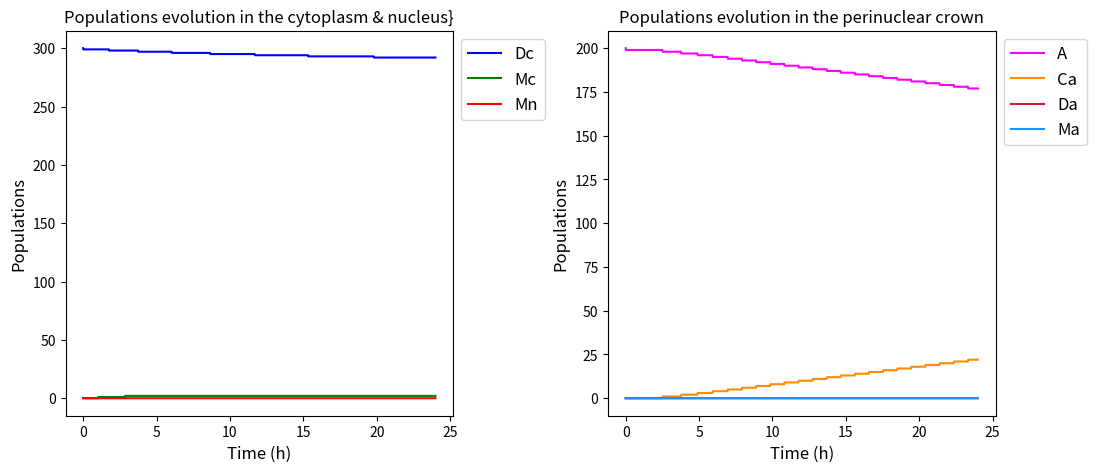

Write Python code to recreate this figure.
import numpy as np
import matplotlib.figure
from matplotlib import pyplot as plt


def compartmental_simulation(duration: float, time_step: float, initial_crown_configuration,
                             experimental_conditions: tuple) -> tuple:
    """
    Simulate the evolution of the Alzheimer compartmental model for the given duration.
    :param duration: float giving the time when the simulation must stop, given in hours.
    :param time_step: float representing the time step between 2 computations, given in hours. Default to 1 minute.
    :param initial_crown_configuration: str indicating which initial condition to use. Can be either 'formed', 'f' if
        you want the perinuclear crown to be formed initially, 'not formed', 'nf', 'no', 'n' if not.
        You can also give a tuple containing the initial conditions if you want to use customized initial conditions.
    :param experimental_conditions: tuple containing the indications on the experimental conditions.
        Elements are the following:
        1. irradiation: boolean indicating whether to use the irradiation or not. Default to False.
        2. antioxidant_use: string indicating the way antioxidant are used. Could be 'none', 'no', 'n' if no
            antioxidant are used. Can also be 'constant', 'const', 'cst', 'c' if the dose is constant or 'variable',
            'var', 'v' if the dose vary with the time of the simulation. Default to 'none'.
        3. statin_use: string indicating the way statin are used. Could be 'none', 'no', 'n' if no statins are used.
            Can also be 'constant', 'const', 'cst', 'c' if the dose is constant or 'variable', 'var', 'v' if the dose
            vary with the time of the simulation. Default to 'none'.
        4. stress: boolean indicating whether the cell experiments stress or not. Default to True.
    :return: first a dictionary containing the data arrays of all the 7 compartments and then a dict for the fixed point
    """

    is_irradiation, antioxidant_using, statin_using, is_stress = experimental_conditions

    # Coefficients definition
    lam = 15  # constant source of ATM dimers in cytoplasm
    d0 = 0.05  # rate of ATM dimers degradation
    d1 = 0.3  # rate of ATM monomers degradation in the nucleus
    a1 = 0.01  # rate of ATM monomers re-dimerisation
    e0 = e1 = e2 = e4 = e5 = 20  # inhibiting impact of the antioxidant
    e3 = e6 = 0.5  # promoting impact of the antioxidant
    f3 = 1  # impact of statin on nucleus permeability

    k1, k2, k3, k4, k5, k6, g = 0, 0, 0, 0, 0, 0, 0

    migration_pc_coefficients = (400, 0.4, 15, e2)  # coefficients for the hill function k2
    migration_nucleus_coefficients = (80, 0.5, 5, e3, f3)  # coefficients for the hill function k3

    a4 = 0.05  # rate of ATM-ApoE complexes formation
    complex_formation_coefficients = (0.4, 150, 15, e5)

    cs = 0.002  # rate of protein dissociation during constant stress
    stress_coefficients = (cs, e0)

    cox = 1  # dose of antioxidant
    antioxidant_coefficients = (cox, 9, 3)  # parameters for the gaussian representation of the antioxidant effect

    sta = 5  # dose of statin
    statin_coefficients = (sta, 9, 4)

    irradiation_coefficients = (0.8, 9, 2)  # parameters for the gaussian representation of the irradiation stress

    initial_compartments_values = compartments_values = dc, mc, ma, mn, a, ca, da = setup_initial_compartments_values(
        initial_crown_configuration)

    nb_loops_simulation = int(duration / time_step)

    # We need an extra slot because initial conditions are in the first slot of compartments_display_arrays
    compartments_display_arrays = setup_display_arrays(compartments_values, nb_loops_simulation)

    time_simulation = 0

    for display_array_index in range(1, nb_loops_simulation):
        # TODO Class for parameters & the system of 7 compartments
        parameters_antioxidant_dosage = (antioxidant_coefficients, time_simulation)
        antioxidant_dose = dose_antioxidant(antioxidant_using, parameters_antioxidant_dosage)

        parameters_statin_dosage = (statin_coefficients, time_simulation)
        statin_dose = dose_statin(statin_using, parameters_statin_dosage)

        drugs_doses = (antioxidant_dose, statin_dose)

        stress_conditions = (is_stress, is_irradiation)
        coefficients_update_rates = (migration_pc_coefficients, migration_nucleus_coefficients,
                                     complex_formation_coefficients, (a1, e1, a4, e4, e6), stress_coefficients,
                                     irradiation_coefficients)
        k1, k2, k3, k4, k5, k6, g = update_system_rates(compartments_values, coefficients_update_rates, drugs_doses,
                                                        stress_conditions, time_simulation)

        # Update rule using Euler explicit numerical scheme
        dc += time_step * (lam - d0 * dc + (0.5 * k1 * mc ** 2) - g * dc)
        mc += time_step * ((-k1 * mc ** 2) - k2 * mc + k6 * ma + 2 * g * dc)
        ma += time_step * (k2 * mc - k3 * ma - k4 * a * ma - (k5 * ma ** 2) - k6 * ma + 2 * g * da + g * ca)
        mn += time_step * (k3 * ma - d1 * mn)
        a += time_step * (-k4 * ma * a + g * ca)
        ca += time_step * (k4 * ma * a - g * ca)
        da += time_step * ((0.5 * k5 * ma ** 2) - g * da)

        compartments_values = dc, mc, ma, mn, a, ca, da

        # TODO Refactor into a class of display arrays
        compartments_display_arrays = fill_display_arrays(compartments_display_arrays, display_array_index,
                                                          compartments_values)

        time_simulation += time_step
        display_array_index += 1

    time_array = np.linspace(0, duration, num=nb_loops_simulation)

    # To use for fixed point computations
    all_parameters_system = (lam, d0, d1, k1, k2, k3, k4, k5, k6, g)

    fixed_point_no_stress = compute_fixed_point_without_stress(all_parameters_system)

    if is_stress:
        initial_conditions_for_fixed_point = (initial_compartments_values[4], initial_compartments_values[5])
        fixed_points_stress = compute_fixed_points_with_stress(all_parameters_system,
                                                               initial_conditions_for_fixed_point)
    else:
        fixed_points_stress = None

    get_existence_conditions(all_parameters_system)

    return time_array, compartments_display_arrays, fixed_points_stress, fixed_point_no_stress


def setup_initial_compartments_values(initial_crown_configuration) -> tuple:
    # Allow abbreviations for initial_crown_configuration
    crown_formed = ('formed', 'f')
    crown_not_formed = ('not formed', 'nf', 'no', 'n')

    is_initial_conditions_in_correct_format(initial_crown_configuration)

    if type(initial_crown_configuration) is str:
        dc_initial = 300
        mc_initial = 0
        ma_initial = 0
        mn_initial = 0
        a_initial = 200 if initial_crown_configuration in crown_not_formed else 0
        ca_initial = 200 if initial_crown_configuration in crown_formed else 0
        da_initial = 300 if initial_crown_configuration in crown_formed else 0

    elif type(initial_crown_configuration) is tuple:
        dc_initial, mc_initial, ma_initial, mn_initial, a_initial, ca_initial, da_initial = initial_crown_configuration

    else:
        dc_initial, mc_initial, ma_initial, mn_initial, a_initial, ca_initial, da_initial = 0, 0, 0, 0, 0, 0, 0

    return dc_initial, mc_initial, ma_initial, mn_initial, a_initial, ca_initial, da_initial


def is_initial_conditions_in_correct_format(initial_crown_configuration):
    crown_formed = ('formed', 'f')
    crown_not_formed = ('not formed', 'nf', 'no', 'n')

    if type(initial_crown_configuration) is str:
        if initial_crown_configuration not in crown_formed and initial_crown_configuration not in crown_not_formed:
            raise ValueError(f"Parameter [initial_crown_configuration] must be one of the following:\n"
                             f"{crown_formed} or {crown_not_formed}.\n"
                             f"Input value: {initial_crown_configuration}")
    elif type(initial_crown_configuration) is tuple:
        if len(initial_crown_configuration) != 7:
            raise ValueError(f"Parameter [initial_crown_configuration] must contain initial values for all seven"
                             f"compartments")
    else:
        raise TypeError(f"Parameter [initial_crown_configuration] must either be of type str or tuple.\n"
                        f"Input type: {type(initial_crown_configuration)}")


def setup_display_arrays(initial_compartments_values, size_arrays) -> []:
    compartment_display_arrays = [0] * 7
    for index, compartment in enumerate(initial_compartments_values):
        compartment_display_arrays[index] = np.full(size_arrays, compartment)

    return compartment_display_arrays


def fill_display_arrays(compartment_display_arrays, index, compartments_values):
    for i, compartment in enumerate(compartment_display_arrays):
        compartment[index] = compartments_values[i]

    return compartment_display_arrays


def dose_antioxidant(antioxidant_using, antioxidant_dosage_parameters) -> float:
    coefficients_antioxidant = antioxidant_dosage_parameters[0]
    time_simulation = antioxidant_dosage_parameters[1]

    # Allow abbreviation for antioxidant_using
    no_antioxidant = ('none', 'no', '0', 'n')
    constant_antioxidant = ('constant', 'const', 'cst', 'c')
    variable_antioxidant = ('variable', 'var', 'v')

    if antioxidant_using in no_antioxidant:
        antioxidant_dosage = 0
    elif antioxidant_using in constant_antioxidant:
        antioxidant_dosage = coefficients_antioxidant[0]
    elif antioxidant_using in variable_antioxidant:
        antioxidant_dosage = compute_antioxidant_time_dose(time_simulation, coefficients_antioxidant)
    else:
        raise ValueError("Please select a valid use for the antioxidant")

    return antioxidant_dosage


def compute_antioxidant_time_dose(time: float, coefficients: tuple) -> float:
    """
    Calculates the value of the antioxidant effects using a Gaussian function.
    :param time: float giving the actual time of the simulation.
    :param coefficients: tuple of 3 elements containing the coefficient of the Gaussian function. Must be in order
        c_aox, m_aox, sigma_aox.
    :return: float representing the value of the antioxidant effects.
    """
    c_aox = coefficients[0]  # antioxidant dose
    m_aox = coefficients[1]  # time when the antioxidant are given
    sigma_aox = coefficients[2]  # rapidity of the antioxidant effects

    return c_aox * np.exp(-(time - m_aox) ** 2 / (2 * sigma_aox ** 2))


def dose_statin(statin_using, statin_dosage_parameters) -> float:
    coefficients_statin = statin_dosage_parameters[0]
    time_simulation = statin_dosage_parameters[1]

    # Allow abbreviation for statin_using
    no_statin = ('none', 'no', '0', 'n')
    constant_statin = ('constant', 'const', 'cst', 'c')
    variable_statin = ('variable', 'var', 'v')

    if statin_using in no_statin:
        statin_dosage = 0
    elif statin_using in constant_statin:
        statin_dosage = coefficients_statin[0]
    elif statin_using in variable_statin:
        statin_dosage = compute_statin_time_dose(time_simulation, coefficients_statin)
    else:
        raise ValueError("Please select a valid use for the statin")

    return statin_dosage


def compute_statin_time_dose(time: float, coefficients: tuple) -> float:
    """
    Calculates the value of the statin effects using a Gaussian function.
    :param time: float giving the actual time of the simulation.
    :param coefficients: tuple of 3 elements containing the coefficient of the Gaussian function. Must be in order
            s_ta, m_ta, sigma_ta.
    :return: float representing the value of the statin effects.
    """
    s_ta = coefficients[0]  # statin dose
    m_ta = coefficients[1]  # time when the statin are taken
    sigma_ta = coefficients[2]  # rapidity of the statin effects or biocompatibility

    return s_ta * np.exp(-(time - m_ta) ** 2 / (2 * sigma_ta ** 2))


def update_system_rates(compartments_values: tuple, coefficients: tuple, drugs_doses: tuple, stress_conditions: tuple,
                        time_simulation: float) -> tuple:
    dc, mc, ma, mn, a, ca, da = compartments_values

    antioxidant_dose = drugs_doses[0]

    migration_pc_coefficients = coefficients[0]
    migration_nucleus_coefficients = coefficients[1]
    complex_formation_coefficients = coefficients[2]
    a1, e1, a4, e4, e6 = coefficients[3]
    stress_coefficients = coefficients[4]
    irradiation_coefficients = coefficients[5]

    k1 = a1 / (1 + e1 * antioxidant_dose)  # total rate of dimers formation
    # Migration rate of the ATM monomers from cytoplasm into the PC
    k2 = compute_migration_rate_to_pc(da, migration_pc_coefficients, drugs_doses)
    # Migration rate of the ATM monomers from PC into the nucleus
    k3 = compute_migration_rate_to_nucleus(da, migration_nucleus_coefficients, drugs_doses)
    k4 = a4 / (1 + e4 * antioxidant_dose)
    # Dimers formation  rate of the ATM monomers inside the PC
    k5 = compute_dimers_formation_rate(ca, complex_formation_coefficients, antioxidant_dose)
    k6 = e6 * antioxidant_dose  # dispersion caused by the antioxidant

    parameters_stress_dosage = (stress_coefficients, irradiation_coefficients, antioxidant_dose, time_simulation)
    g = dose_stress(stress_conditions, parameters_stress_dosage)

    return k1, k2, k3, k4, k5, k6, g


def compute_migration_rate_to_pc(monomers_concentration: float, migration_coefficients: tuple,
                                 drugs_doses: tuple) -> float:
    """
    Function to calculate the rate of migration of monomers between cytoplasm and perinuclear crown (PC) or PC and
    nucleus.
    :param monomers_concentration: float and variable of the Hill function. Here it is the concentration of ATM dimers
        in the PC.
    :param migration_coefficients: tuple of 3 elements containing the coefficient of the Hill function.
        Must be in order a, b, n, e.
    :param drugs_doses: tuple containing the doses of antioxidant and of statin taken. Default to (0, 0).
    :return: float representing the rate of migration, in h⁻¹.
    """
    a = migration_coefficients[0]
    b = migration_coefficients[1]
    n = migration_coefficients[2]
    e = migration_coefficients[3]  # antioxidant effect

    antioxidant_dose = drugs_doses[0]

    return ((b * a ** n) / (a ** n + monomers_concentration ** n)) / (1 + e * antioxidant_dose)


def compute_migration_rate_to_nucleus(monomers_concentration: float, migration_coefficients: tuple,
                                      drugs_doses: tuple) -> float:
    a = migration_coefficients[0]
    b = migration_coefficients[1]
    n = migration_coefficients[2]
    e = migration_coefficients[3]  # antioxidant effect
    f = migration_coefficients[4]  # statin effect

    antioxidant_dose = drugs_doses[0]
    statin_dose = drugs_doses[1]

    return ((b * a ** n) / (a ** n + monomers_concentration ** n)) * (1 + e * antioxidant_dose) * (1 + f * statin_dose)


def compute_dimers_formation_rate(concentration: float, coefficients: tuple, antioxidant_dose: float = 0) -> float:
    """
    Hill function to calculate the rate of dimers formation in the PC.
    :param concentration: float and variable of the Hill function. Here it is the concentration of ATM-ApoE complexes in
        the PC.
    :param coefficients: tuple of 3 elements containing the coefficient of the Hill function. Must be in order a, b, n.
    :param antioxidant_dose: float indicating the quantity of antioxidant taken.
    :return: float representing the rate of dimers formation, in h⁻¹.
    """
    # Normal rate of dimers formation
    a = coefficients[0]
    b = coefficients[1]
    n = coefficients[2]

    # Antioxidant effect
    e = coefficients[3]
    dimers_formation_rate = ((a * concentration ** n) / (b ** n + concentration ** n)) / (1 + e * antioxidant_dose)

    return dimers_formation_rate


def dose_stress(stress_conditions, stress_dosage_parameters) -> float:
    is_stress = stress_conditions[0]
    is_irradiation = stress_conditions[1]
    cs = stress_dosage_parameters[0][0]
    e0 = stress_dosage_parameters[0][1]
    irradiation_coefficients = stress_dosage_parameters[1]
    antioxidant_dose = stress_dosage_parameters[2]
    time_simulation = stress_dosage_parameters[3]

    g = 0
    if is_stress:
        g = cs / (1 + e0 * antioxidant_dose)
        if is_irradiation:
            g += compute_irradiation_time_stress(time_simulation, irradiation_coefficients)

    return g


def compute_irradiation_time_stress(time: float, coefficients: tuple) -> float:
    """
    Calculates the value of the irradiation stress using a gaussian function.
    :param time: float giving the actual time of the simulation.
    :param coefficients: tuple of 3 elements containing the coefficient of the Gaussian function. Must be in order a_s,
        m_s, sigma_s.
    :return: float representing the value of the irradiation induced stress.
    """
    a_s = coefficients[0]  # intensity of the irradiation
    m_s = coefficients[1]  # time when the irradiation occurs
    sigma_s = coefficients[2]  # rapidity of the irradiation effects

    return a_s * np.exp(-(time - m_s) ** 2 / (2 * sigma_s ** 2))


# TO-DO Refactor display system into a class ?
def plot_compartment(simulation_results: tuple, download: bool = False):
    """
    Function of higher level to specify which compartment to plot, a specific title and whether to download the plot or
    not.
    :param simulation_results: dict containing the results of the simulation.
    :param download: boolean indicating whether to download the plot or not.
    """
    fig, (_, __) = plt.subplots(1, 2, figsize=(12, 5))

    _ = plot_cyto_nucleus(simulation_results, _)
    __ = plot_perinuclear_crown(simulation_results, __)

    plt.subplots_adjust(wspace=0.4)  # setting horizontal space between the two plots

    if download is True:
        fig.savefig(f'FIGURES/plot.png')

    plt.show()


# TO-DO Update this function to be used with the new output of
def plot_cyto_nucleus(simulation_results: tuple, ax: matplotlib.figure.Axes) -> matplotlib.figure.Axes:
    """
    Function to plot the trajectories of the simulation in the cytoplasm and the nucleus.
    :param simulation_results: dict containing the results of the simulation.
    :param ax: matplotlib.figure.Axes object passed to the function to add the trajectories on it for further display.
    :return: matplotlib.figure.Axes object with trajectories of the simulation in the cytoplasm and the nucleus added.
    """
    time_array, compartments_display_arrays = simulation_results
    # Data plotting
    ax.plot(time_array, compartments_display_arrays[0], label='Dc', color='blue')
    ax.plot(time_array, compartments_display_arrays[1], label='Mc', color='green')
    ax.plot(time_array, compartments_display_arrays[3], label='Mn', color='red')

    # Titles & labels
    ax.set_title("Populations evolution in the cytoplasm & nucleus}")
    ax.set_xlabel('Time (h)', fontsize=12)
    ax.set_ylabel('Populations', fontsize=12)
    ax.legend(loc='upper left', bbox_to_anchor=(1, 1), fontsize=12)

    return ax


def plot_perinuclear_crown(simulation_results: tuple, ax: matplotlib.figure.Axes) -> matplotlib.figure.Axes:
    """
    Function to plot the trajectories of the simulation in the perinuclear crown.
    :param simulation_results: dict containing the results of the simulation.
    :param ax: matplotlib.figure.Axes object passed to the function to add the trajectories on it for further display.
    :return: matplotlib.figure.Axes object with trajectories of the simulation in the perinuclear crown added.
    """
    time_array, compartments_display_arrays = simulation_results
    # Data plotting
    ax.plot(time_array, compartments_display_arrays[4], label='A', color='magenta')
    ax.plot(time_array, compartments_display_arrays[5], label='Ca', color='darkorange')
    ax.plot(time_array, compartments_display_arrays[6], label='Da', color='crimson')
    ax.plot(time_array, compartments_display_arrays[2], label='Ma', color='dodgerblue')

    # Titles & labels
    ax.set_title("Populations evolution in the perinuclear crown")
    ax.set_xlabel('Time (h)', fontsize=12)
    ax.set_ylabel('Populations', fontsize=12)
    ax.legend(loc='upper left', bbox_to_anchor=(1, 1), fontsize=12)

    return ax


def compute_fixed_points_with_stress(system_parameters: tuple, initial_a0_ca0: tuple) -> tuple[dict, dict]:
    """
    Function to compute the theoretical values of the equilibrium points. I
    :param system_parameters: dict containing the parameters needed to compute the equilibrium.
    :param initial_a0_ca0: tuple of initial values needed to compute the equilibrium.
    :return: If stress is True then return two dict, each containing a value for the equilibrium. If stress is False
        then return only one dict of the simple equilibrium.
    """
    lam, d0, d1, k1, k2, k3, k4, k5, k6, g = system_parameters

    a0, ca0 = initial_a0_ca0

    disc = compute_discriminant(system_parameters)

    ma_eq_plus = k2**2 * (2 * k6 - k3 + np.sqrt(disc)) / (2 * k1 * d0 * (k3 - k6)**2)
    mc_eq_plus = ((k3 - k6) / k2) * ma_eq_plus
    mn_eq_plus = (k3 / d1) * ma_eq_plus
    da_eq_plus = (k5 / (2 * g)) * ma_eq_plus**2
    dc_eq_plus = (lam + (k1 / 2) * mc_eq_plus**2) / (d0 + g)
    a_eq_plus = g * (a0 + ca0) / (g + k4 * ma_eq_plus)
    ca_eq_plus = a0 + ca0 - a_eq_plus

    ma_eq_neg = k2**2 * (2 * k6 - k3 - np.sqrt(disc)) / (2 * k1 * d0 * (k3 - k6)**2)
    mc_eq_neg = ((k3 - k6) / k2) * ma_eq_neg
    mn_eq_neg = (k3 / d1) * ma_eq_neg
    da_eq_neg = (k5 / (2 * g)) * ma_eq_neg**2
    dc_eq_neg = (lam + (k1 / 2) * mc_eq_neg ** 2) / (d0 + g)
    a_eq_neg = g * (a0 + ca0) / (g + k4 * ma_eq_neg)
    ca_eq_neg = a0 + ca0 - a_eq_neg

    fixed_point_plus = {'Dc': dc_eq_plus, 'Mc': mc_eq_plus, 'Ma': ma_eq_plus, 'Mn': mn_eq_plus, 'A': a_eq_plus,
                        'Ca': ca_eq_plus, 'Da': da_eq_plus}
    fixed_point_neg = {'Dc': dc_eq_neg, 'Mc': mc_eq_neg, 'Ma': ma_eq_neg, 'Mn': mn_eq_neg, 'A': a_eq_neg,
                       'Ca': ca_eq_neg, 'Da': da_eq_neg}

    fixed_points = fixed_point_plus, fixed_point_neg

    return fixed_points


def compute_fixed_point_without_stress(system_parameters: tuple) -> dict:
    lam, d0, d1, k1, k2, k3, k4, k5, k6, g = system_parameters
    return {'Dc': lam / d0, 'Mc': 0, 'Ma': 0, 'Mn': 0, 'A': 'A*', 'Ca': 'Ca*', 'Da': 'Da*'}


def get_existence_conditions(system_parameters: tuple):
    """
    Function to write the theoretical conditions on the parameters that are needed for the equilibria to exist.
    :param system_parameters: dict containing the parameters needed to verify the conditions.
    """
    lam, d0, d1, k1, k2, k3, k4, k5, k6, g = system_parameters

    disc = compute_discriminant(system_parameters)

    print(f"Discriminant's value:  {disc}")
    print(f"Parameters' values: λ = {lam}\td0 = {d0}\td1 = {d1}\tk1 = {k1}\tk2 = {k2}")
    print(f"k3 = {k3}\tk4 = {k4}\tk5 = {k5}\tk6 = {k6}\tg = {g}")  # not enough space on above line
    print(f"sqrt(Δ) = {np.sqrt(disc)}")
    print("Ma+ exists if 2k6 + sqrt(Δ) > k3")
    print(f"Condition fulfilled ? {2 * k6 + np.sqrt(disc) > k3}")
    print("Ma- exists if 2k6 > sqrt(Δ) + k3")
    print(f"Condition fulfilled ? {2 * k6 > np.sqrt(disc) + k3}")


def compute_discriminant(system_parameters: tuple) -> float:
    """
    Function to compute the value of the discriminant needed to get the value of the equilibrium with stress.
    :param system_parameters: dict containing the parameters needed to compute the discriminant.
    :return: the discriminant value as a float value.
    """
    lam, d0, d1, k1, k2, k3, k4, k5, k6, g = system_parameters

    discriminant = (((k3 - 2 * k6) * (d0 + g))**2 +
                    8 * k1 * d0 * g * lam *
                    ((k3 - k6) / k2)**2)
    return discriminant


if __name__ == "__main__":
    # Plotting parameter functions
    # k2 - k3
    # concentration = np.linspace(0, 1000, num=1000)
    # plt.plot(concentration, hill_fct_migration(concentration, coef2))
    # plt.show()

    # k5
    # coef3 = (0.4, 150, 15)
    # concentration = np.linspace(0, 200, num=200)
    # plt.plot(concentration, hill_fct_dimer_formation(concentration, coef3), color="red")
    # plt.show()

    # g
    # coef4 = (0.8, 9, 2)
    # time = np.linspace(0, 10, num=100)
    # g_values = irradiation_stress(time, coef4)
    # plt.plot(time, g_values)
    # plt.show()

    # antioxidant
    # coef4 = (1, 9, 3)
    # time = np.linspace(0, 20, num=100)
    # aox_values = antioxidant_effect(time, coef4)
    # plt.plot(time, aox_values)
    # plt.show()

    # Compartmental simulations
    # is_irradiated = True
    is_irradiated = False
    antioxidant_dose_simulation = 'no'
    # antioxidant_dose_simulation = 'cst'
    # antioxidant_dose_simulation = 'var'
    statin_dose_simulation = 'no'
    # statin_dose_simulation = 'cst'
    # statin_dose_simulation = 'var'
    # is_stress = True
    is_stress_simulation = True
    some_experimental_conditions = (is_irradiated, antioxidant_dose_simulation, statin_dose_simulation,
                                    is_stress_simulation)
    # np.random.random
    # initial_conditions = (150, 150, 150, 150, 150, 150, 150)
    # initial_conditions = 'formed'
    initial_conditions = 'not formed'
    a_time_array, some_compartments_results, eq_stress, eq_no_stress = compartmental_simulation(24, 1 / 60,
                                                                                                initial_conditions,
                                                                                                some_experimental_conditions)
    print(f"Example of the simulation results:\n{some_compartments_results}")
    print(f"Equilibria when stress is considered:\n{eq_stress}")
    print(f"Equilibrium without stress:\n{eq_no_stress}")
    # print(f"Da: {test_simulation['Da']}")
    # print(f"Ma: {test_simulation['Ma']}")
    # print(f"Ca: {test_simulation['Ca']}")
    # print(f"A: {test_simulation['A']}")

    # Tests of the plotting process
    # TO-DO Update plot-compartment to use the new format of simulation_results
    plot_compartment((a_time_array, some_compartments_results), download=False)
